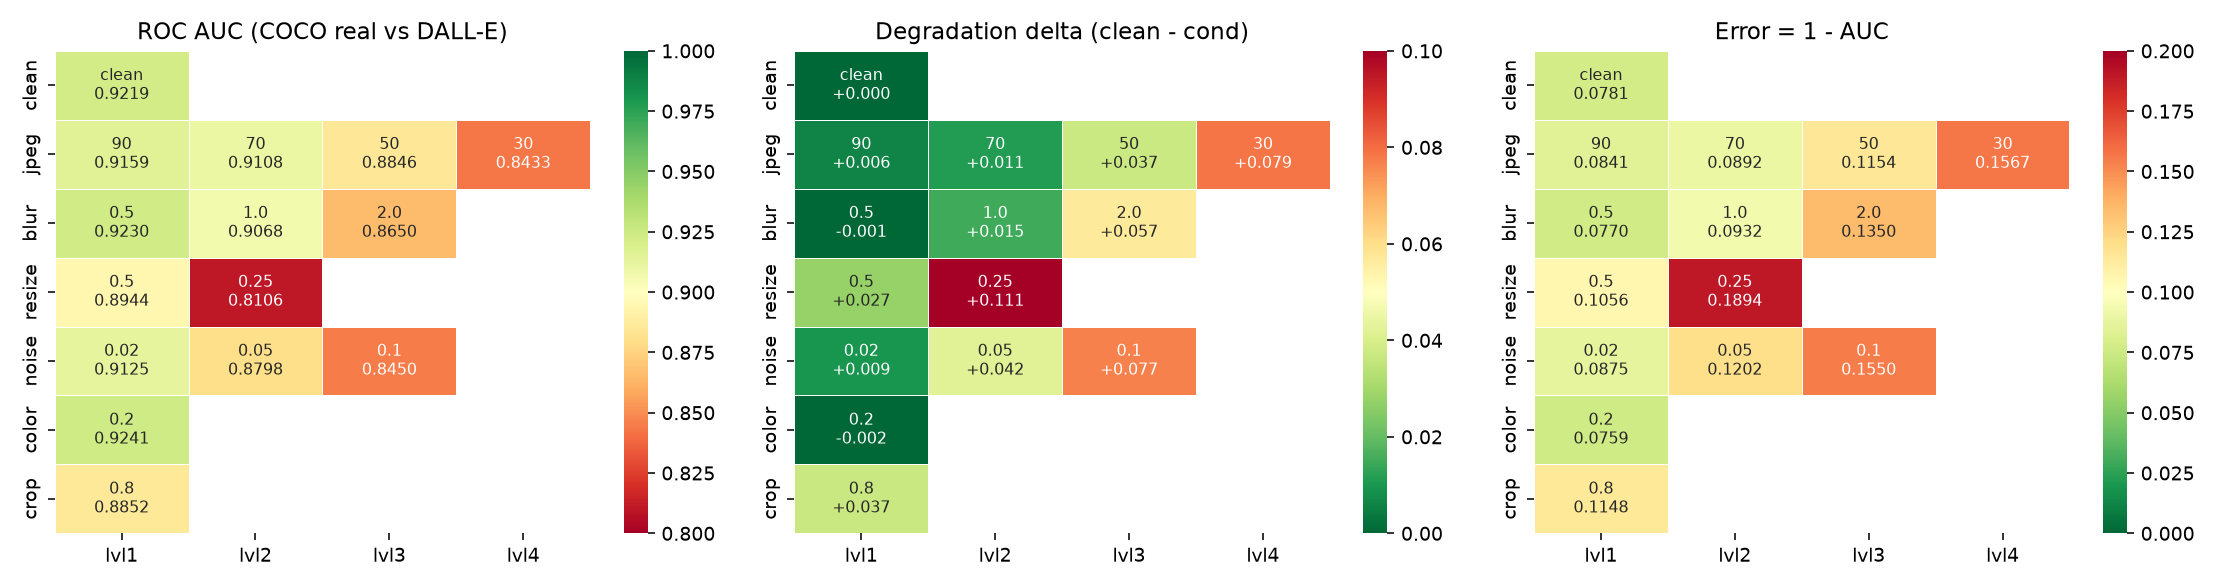

The table this chart was drawn from, first rows:
transform, level, auc_coco_real, auc_alt_real, err_coco_real, err_alt_real, bal_acc@0.5, acc@0.5, majority_baseline, n_real_coco, n_fake, n_real_alt, delta_coco, delta_alt, shortcut_gap
clean, , 0.9219, 0.9487, 0.07805, 0.0513, 0.8519, 0.854, 0.6545, 691, 1309, 1000, 0.0, 0.0, -0.02676
jpeg, 90, 0.9159, 0.9441, 0.08411, 0.05588, 0.8449, 0.847, 0.6545, 691, 1309, 1000, 0.006056, 0.004584, -0.02823
jpeg, 70, 0.9108, 0.9438, 0.08922, 0.05621, 0.8341, 0.8405, 0.6545, 691, 1309, 1000, 0.01116, 0.004917, -0.033
jpeg, 50, 0.8846, 0.9273, 0.1154, 0.07267, 0.8024, 0.812, 0.6545, 691, 1309, 1000, 0.03735, 0.02137, -0.04274
jpeg, 30, 0.8433, 0.9038, 0.1567, 0.09618, 0.7473, 0.764, 0.6545, 691, 1309, 1000, 0.07865, 0.04488, -0.06052
blur, 0.5, 0.923, 0.9489, 0.07695, 0.05108, 0.8516, 0.8545, 0.6545, 691, 1309, 1000, -0.001103, -0.000217, -0.02587
blur, 1.0, 0.9068, 0.9376, 0.0932, 0.06236, 0.8249, 0.837, 0.6545, 691, 1309, 1000, 0.01514, 0.01106, -0.03084
blur, 2.0, 0.865, 0.9116, 0.135, 0.08837, 0.7518, 0.786, 0.6545, 691, 1309, 1000, 0.05695, 0.03707, -0.04664
resize, 0.5, 0.8944, 0.9314, 0.1056, 0.06859, 0.7956, 0.817, 0.6545, 691, 1309, 1000, 0.0275, 0.01729, -0.03696
resize, 0.25, 0.8106, 0.8648, 0.1894, 0.1352, 0.6484, 0.7245, 0.6545, 691, 1309, 1000, 0.1113, 0.0839, -0.05418
noise, 0.02, 0.9125, 0.9444, 0.08747, 0.05559, 0.8373, 0.8385, 0.6545, 691, 1309, 1000, 0.009411, 0.004293, -0.03188
noise, 0.05, 0.8798, 0.9226, 0.1202, 0.07743, 0.8044, 0.807, 0.6545, 691, 1309, 1000, 0.0421, 0.02613, -0.04273
noise, 0.1, 0.845, 0.8924, 0.155, 0.1076, 0.7628, 0.7745, 0.6545, 691, 1309, 1000, 0.07691, 0.05627, -0.0474
color, 0.2, 0.9241, 0.951, 0.07593, 0.04903, 0.8584, 0.8625, 0.6545, 691, 1309, 1000, -0.002126, -0.002269, -0.0269
crop, 0.8, 0.8852, 0.9234, 0.1148, 0.07658, 0.7925, 0.8165, 0.6545, 691, 1309, 1000, 0.03675, 0.02528, -0.03822
